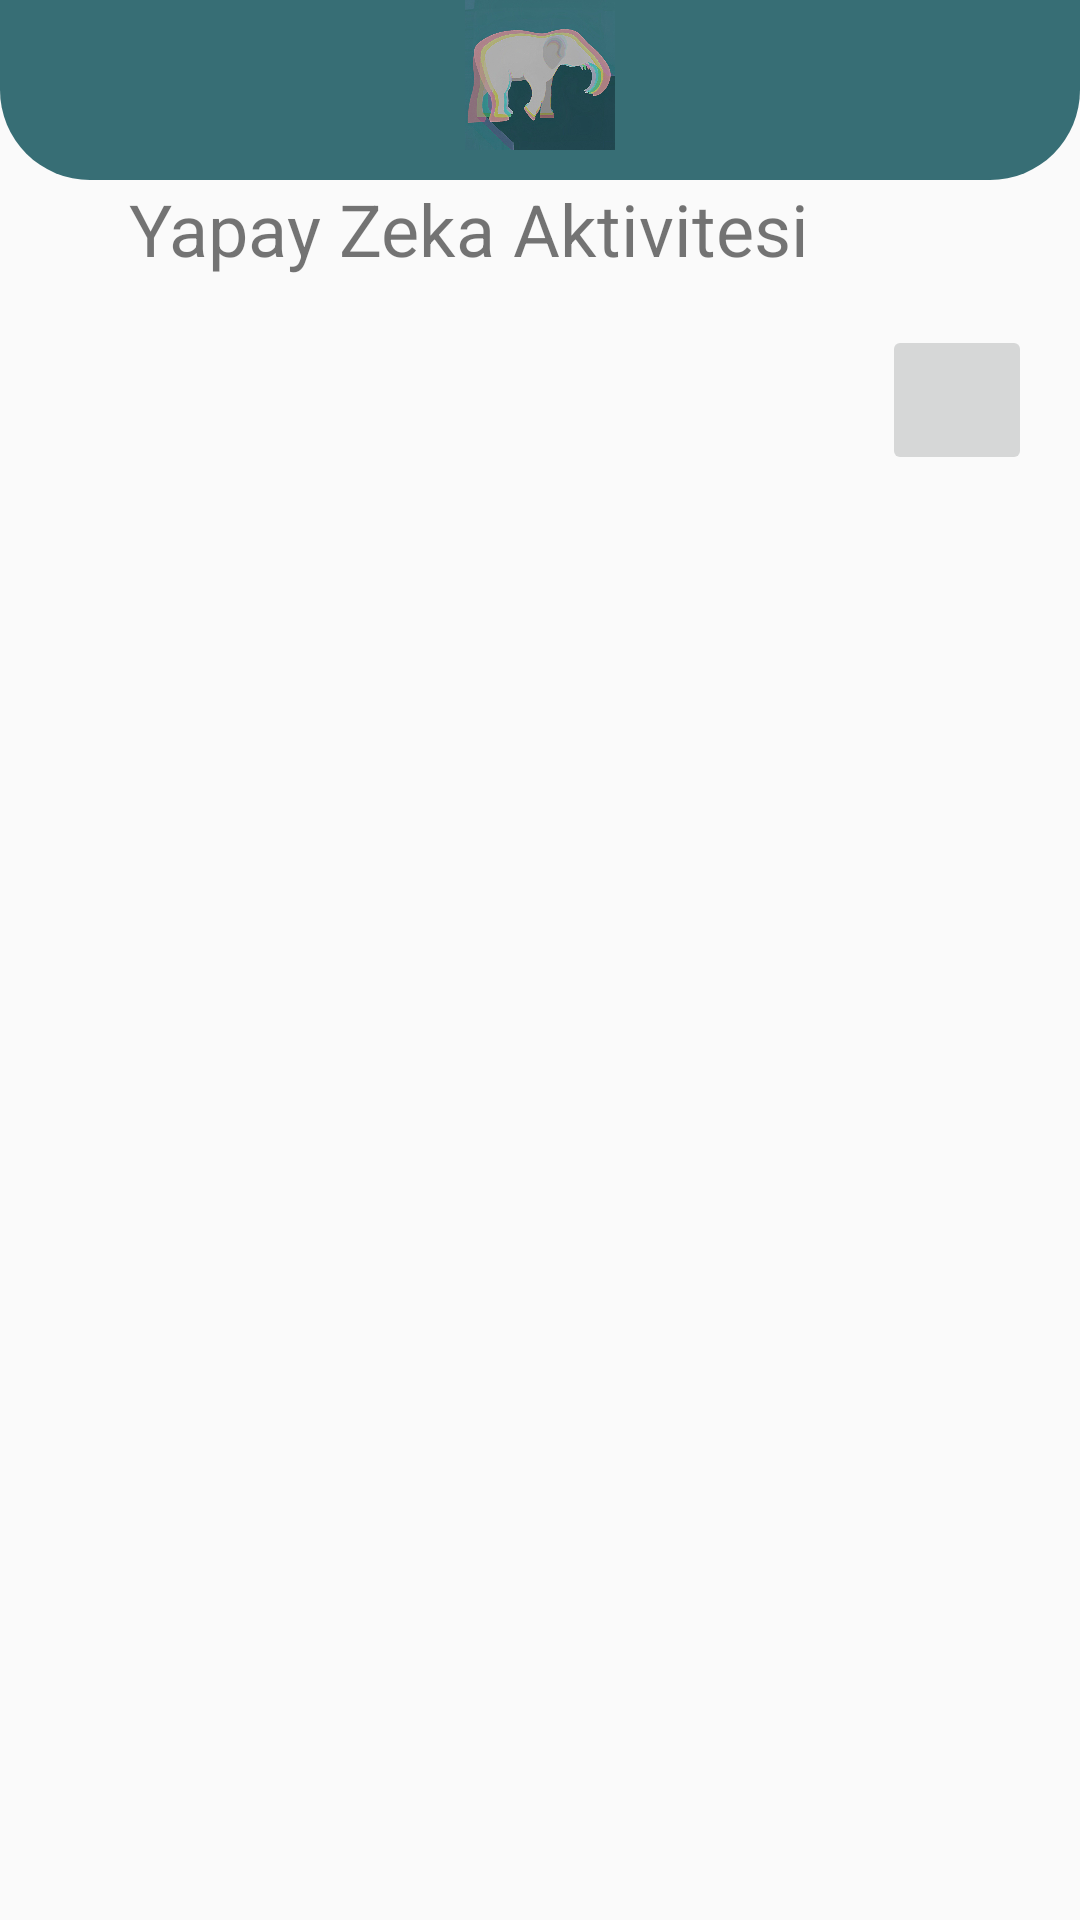

Reconstruct the res/layout file that produces this screen, plus the resources it refers to.
<!-- AndroidManifest.xml: application theme Theme.AfaziApp -->
<!-- res/layout/activity_ai.xml -->
<?xml version="1.0" encoding="utf-8"?>
<androidx.constraintlayout.widget.ConstraintLayout xmlns:android="http://schemas.android.com/apk/res/android"
    xmlns:app="http://schemas.android.com/apk/res-auto"
    xmlns:tools="http://schemas.android.com/tools"
    android:layout_width="match_parent"
    android:layout_height="match_parent">

    <RelativeLayout
        android:id="@+id/relativeL"
        android:layout_width="match_parent"
        android:layout_height="60dp"
        android:background="@drawable/bgtop"
        app:layout_constraintEnd_toEndOf="parent"
        app:layout_constraintStart_toStartOf="parent"
        app:layout_constraintTop_toTopOf="parent">

        <ImageButton
            android:id="@+id/backBtn"
            android:layout_width="25dp"
            android:layout_height="25dp"
            android:layout_centerVertical="true"
            android:layout_marginStart="20dp"
            android:layout_marginTop="20dp"
            android:background="@drawable/ic_black_back"
            tools:ignore="TouchTargetSizeCheck,SpeakableTextPresentCheck" />

        <ImageView
            android:layout_width="50dp"
            android:layout_height="50dp"
            android:layout_centerHorizontal="true"
            android:background="@drawable/logo2" />

    </RelativeLayout>

    <TextView
        android:id="@+id/aiText"
        android:layout_width="wrap_content"
        android:layout_height="wrap_content"
        android:layout_centerInParent="true"
        android:layout_marginTop="60dp"
        android:layout_marginEnd="90dp"
        android:text="Yapay Zeka Aktivitesi"
        android:textSize="24sp"
        app:layout_constraintEnd_toEndOf="parent"
        app:layout_constraintTop_toTopOf="parent" />


    
    <ImageButton
        android:id="@+id/addAiCardBtn"
        android:layout_width="50dp"
        android:layout_height="50dp"
        android:layout_marginEnd="16dp"
        android:layout_marginTop="16dp"
        android:src="@drawable/ic_add"
        app:layout_constraintEnd_toEndOf="parent"
        app:layout_constraintTop_toBottomOf="@id/aiText" />

    
    <androidx.recyclerview.widget.RecyclerView
        android:id="@+id/aiCardContainer"
        android:layout_width="match_parent"
        android:layout_height="0dp"
        app:layout_constraintTop_toBottomOf="@id/addAiCardBtn"
        app:layout_constraintBottom_toBottomOf="parent"
        app:layout_constraintStart_toStartOf="parent"
        app:layout_constraintEnd_toEndOf="parent" />

</androidx.constraintlayout.widget.ConstraintLayout>
<!-- resources referenced by this layout -->
<resources>
  <!-- drawable bgtop (drawable) -->
  <?xml version="1.0" encoding="utf-8"?>
  <shape xmlns:android="http://schemas.android.com/apk/res/android">
  
      <solid android:color="#376E75"/>
      <corners
          android:bottomLeftRadius="30dp"
          android:bottomRightRadius="30dp"/>
  
  </shape>
  <!-- drawable logo2: jpeg bitmap (drawable, 88048 bytes) -->
  <style name="Theme.AfaziApp" parent="Theme.AppCompat.DayNight.NoActionBar">
          
          <item name="colorPrimary">@color/homeBackground</item>
          <item name="colorPrimaryVariant">@color/homeBackground</item>
          <item name="colorOnPrimary">@color/white</item>
          
          <item name="colorSecondary">@color/teal_200</item>
          <item name="colorSecondaryVariant">@color/teal_700</item>
          <item name="colorOnSecondary">@color/black</item>
          
          <item name="android:statusBarColor">?attr/colorPrimaryVariant</item>
          
      </style>
  <color name="homeBackground">#E8E8E8</color>
  <color name="white">#FFFFFFFF</color>
  <color name="teal_200">#FF03DAC5</color>
  <color name="teal_700">#FF018786</color>
  <color name="black">#FF000000</color>
</resources>
